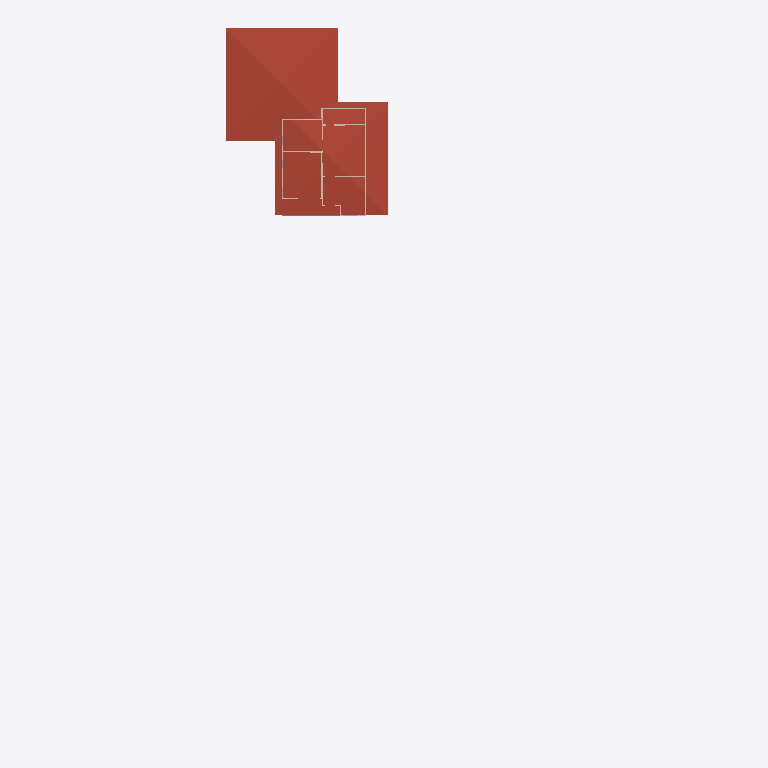
Plan cut of the same IFC building model at storey '2F' (level 3.00 m, cut at 4.40 m), seen from above with north up, elements coloured by IFC class: 9 walls (beige), 2 roofs (red-brown), 1 slab (grey). Cut surfaces are drawn darker.
Extent 34.7 m × 63.1 m × 7.1 m (x, y, z). Storeys (3): GF at 0.00 m; 2F at 3.00 m; Roof at 6.00 m. Elements (71): 35 IfcWall, 14 IfcDoor, 9 IfcWindow, 7 IfcRoof, 6 IfcSlab.

HEADER;
FILE_DESCRIPTION(('ViewDefinition[DesignTransferView]'),'2;1');
FILE_NAME('s03-activity.ifc','2026-10-01T14:42:10+08:00',(''),(''),'IfcOpenShell 0.8.5-post1','Bonsai 0.8.5-post1','Nobody');
FILE_SCHEMA(('IFC4'));
ENDSEC;
DATA;
#1=IFCPROJECT('0FU1TvpkPAnvokmJ2hjqbC',$,'My Project',$,$,$,$,(#10,#22),#5);
#27=IFCSITE('2SPtEhLT90wxyygCGmd6ja',$,'My Site',$,$,#50,$,$,$,$,$,$,$,$);
#33=IFCBUILDING('2AvxphpIXFvh8sUJE_8CDc',$,'My Building',$,$,#56,$,$,$,$,$,$);
#39=IFCBUILDINGSTOREY('0PyzHJpcT0XBAvoe7sEi8g',$,'2F',$,$,#8659,$,$,$,$);
#63=IFCBUILDINGSTOREY('2jkojGHUT2PfEpJ0y4Zx3b',$,'GF',$,$,#79,$,$,$,$);
#13968=IFCBUILDINGSTOREY('0Ku6yehajBc8l1AtugDSwi',$,'Roof',$,$,#13989,$,$,$,$);
#8742=IFCROOF('0lDb8_PrPAEebA1IITdwMx',$,'Roof',$,$,#8773,#8751,$,$);
#18397=IFCROOF('04Efz4nsr8afBmEuaoWt_Z',$,'Roof',$,$,#18468,#18405,$,$);
#8796=IFCWALL('0kVAnAuxv2f9VsiW9z5bJW',$,'Wall',$,$,#9984,#8802,$,$);
#9718=IFCWALL('0DLLcfwXPAwwtMt5G7mF8$',$,'Wall',$,$,#12017,#9724,$,$);
#8896=IFCWALL('1jgayG2if8COu6jIRfzrzQ',$,'Wall',$,$,#14061,#8902,$,$);
#9624=IFCWALL('1CECqyAu1EIxwSWwT2si6D',$,'Wall',$,$,#12046,#9630,$,$);
#17746=IFCSLAB('1ot5L8lWX7uet0V2$aVHVv',$,'Slab',$,$,#17753,#17760,$,$);
#9756=IFCWALL('1pvoiC1oLEbQrf9eeKF3_z',$,'Wall',$,$,#12340,#9762,$,$);
#9599=IFCWALL('2aQhP7_BD4CR9JSPUb7nxb',$,'Wall',$,$,#9610,#9605,$,$);
#8821=IFCWALL('00HgnROBL2jwMKMKS835s$',$,'Wall',$,$,#12235,#8827,$,$);
#8871=IFCWALL('1GuDEuvcXDYBJ6oFfG0pkS',$,'Wall',$,$,#14037,#8877,$,$);
#9794=IFCWALL('2U9MdcSkn9pPZLaRXpO5xE',$,'Wall',$,$,#12078,#9800,$,$);
ENDSEC;
